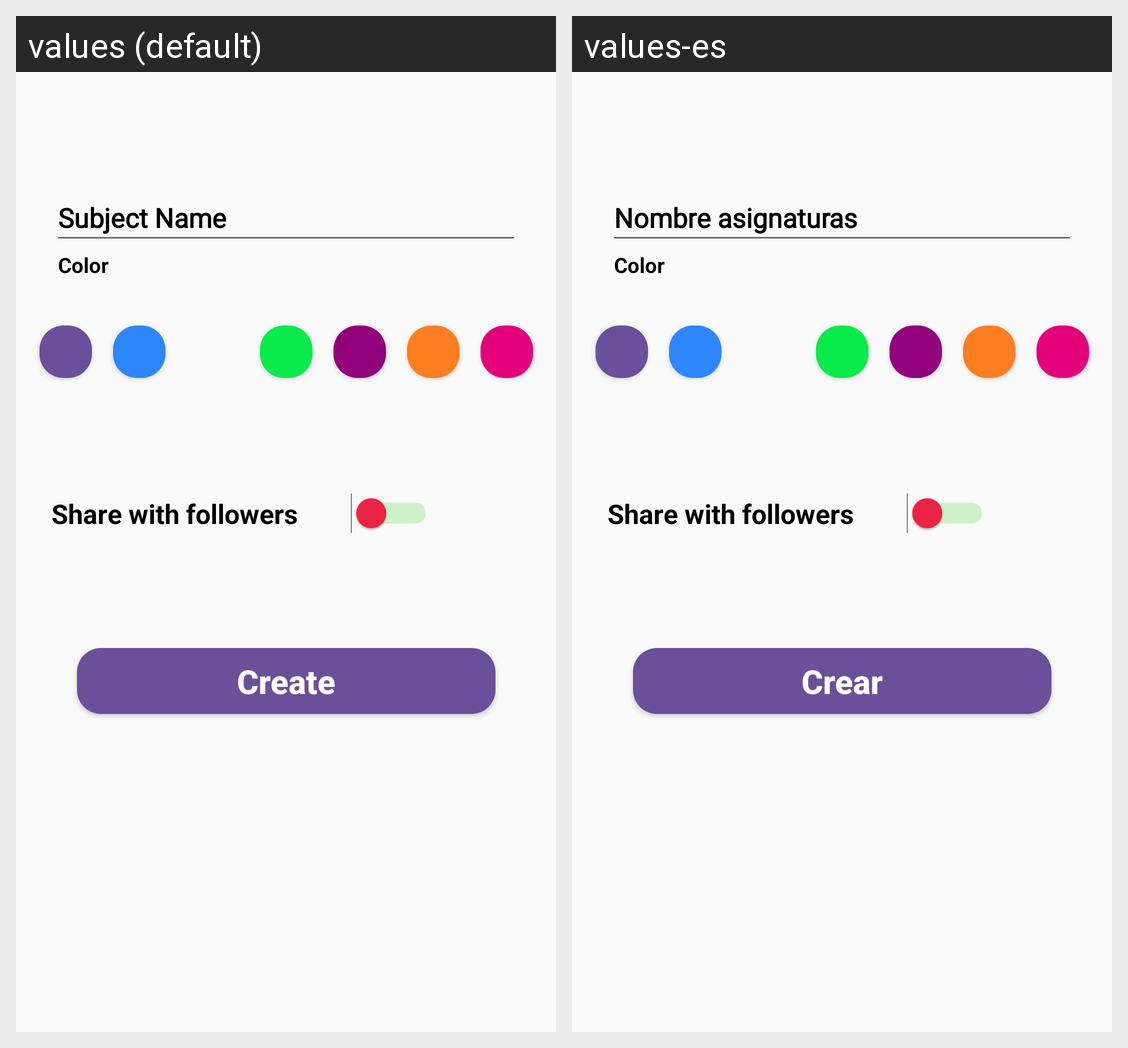

The Android screen above is rendered under two locales of the same app. Produce the string resources it draws, with the default and per-locale values.
Android screen res/layout/fragment_subjects.xml rendered under 2 locales, left to right: values (default), values-es. Device: Nexus 5 (rendered at 1080×1920; each locale shown at half size, 540×960, under a caption strip naming it); theme AppTheme.
Strings drawn on this screen, with the default value and each locale's value (text and hints the layout hard-codes, and strings that could not be matched under every locale, appear in the picture but are not listed):

name_subject_hint
  values: Subject Name
  values-es: Nombre asignaturas

color
  values: Color
  values-es: Color

create_button
  values: Create
  values-es: Crear

share_followers_switch
  values: Share with followers
  values-es: Share with followers
